2-way image classification set "Avocado Augmneted_Dataset" from GitHub (javapa2022/Software-enfermedades-de-hojas-de-paltas); label vocabulary: disease, healthy.

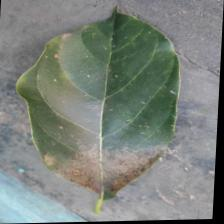
Label: disease

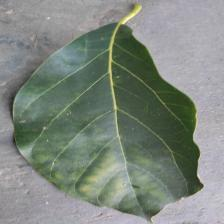
Label: disease

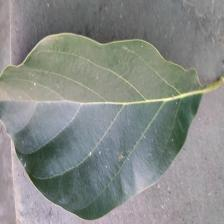
Label: healthy

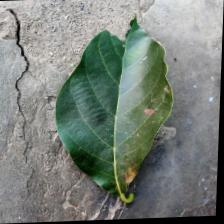
Label: disease

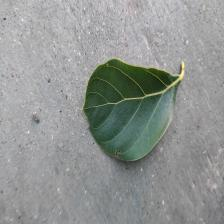
Label: healthy

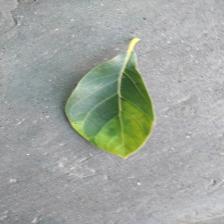
Label: healthy
